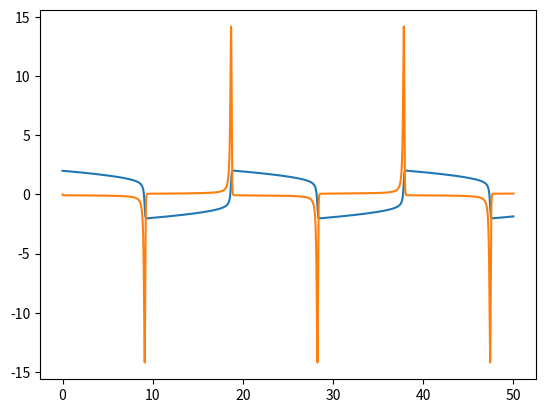

Write the Python code that produced this figure.
import numpy as np 
import matplotlib.pyplot as plt

def ExplicitEulerAdaptiveStepSize(fun, ta, tb, dt, x0, *args):
    eps = 0.8
    X = [x0]
    T = [ta]
    t = ta

    abstol = 1e-5
    reltol = 1e-5

    naccept = 0
    nreject = 0

    while t < tb:
        if t + dt > tb:
            dt = tb - t

        xk = X[-1]
        f = fun(t, xk, *args)

        X1 = xk + dt * f

        hm = dt / 2
        tm = t + hm
        xm = xk + hm * f
        fm = fun(tm, xm, *args)
        X2 = xm + hm * fm

        e = X2 - X1
        r = np.max(np.abs(e) / np.maximum(abstol, np.abs(X2) * reltol))

        if r <= 1.0:
            X.append(X2)
            t += dt
            T.append(t)
            naccept += 1

        dt = max(1e-6, min(2.0 * dt, np.sqrt(eps / r) * dt))
        nreject += 1   

    return np.array(T), np.array(X).T, naccept, nreject


# van der Pol
def vdP(t, x, mu):
    xdot = np.zeros(2)
    xdot[0] = x[1]
    xdot[1] = mu * (1 - x[0]*x[0]) * x[1] - x[0]
    return xdot

x0 = [2.0, 0.0]
mu = 10
ta = 0
tb = 50
dt = 5

sol = ExplicitEulerAdaptiveStepSize(vdP, ta, tb, dt, x0, mu)
plt.plot(sol[0], sol[1][0])
plt.plot(sol[0], sol[1][1])
plt.show

print(f"naccept: {sol[2]} \nnreject: {sol[3]}")